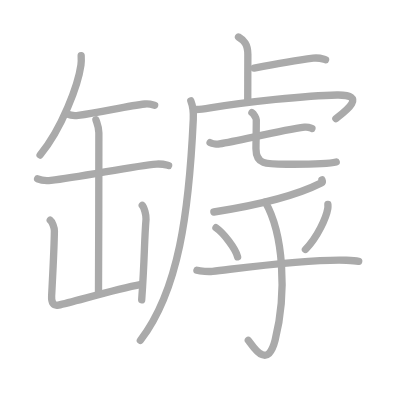
t = 0.00 s
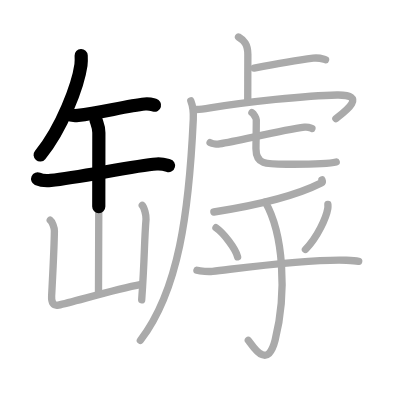
t = 3.50 s
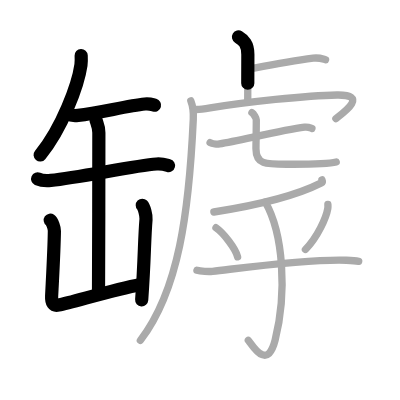
t = 6.75 s
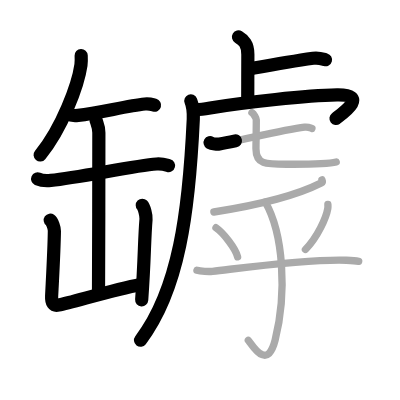
t = 10.25 s
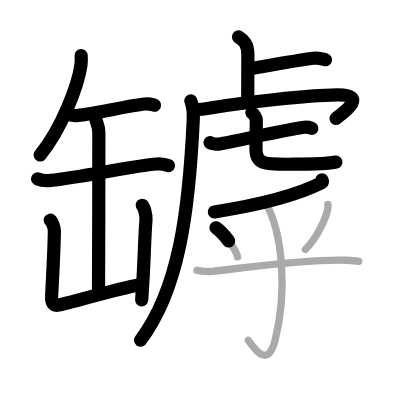
t = 13.50 s
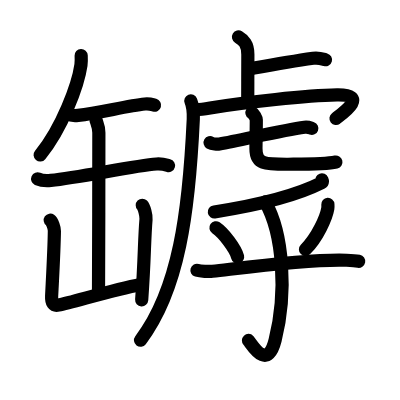
t = 17.00 s

The animated SVG that drew these frames (rendered in a browser with its animation timeline set to each time). Animation: 17 SMIL elements (animate=17); one cycle of 17.00 s.

<?xml version="1.0" standalone="no"?>
<!DOCTYPE svg PUBLIC "-//W3C//DTD SVG 1.1//EN"   "http://www.w3.org/Graphics/SVG/1.1/DTD/svg11.dtd">
<svg width="400px" height="400px"  version="1.1" xmlns="http://www.w3.org/2000/svg">
  <defs>
    <marker id="Triangle" viewBox="0 0 10 10" refX="0" refY="5" markerUnits="strokeWidth" markerWidth="3" style="stroke-opacity:0%;fill:#aaaaaa;" markerHeight="2" orient="auto">
      <path d="M 0 0 L 10 5 L 0 10 z" />
    </marker>
    
    <marker id="Arrow" viewBox="0 0 10 10" refX="5" refY="5" markerUnits="strokeWidth" markerWidth="1.8" style="stroke-opacity:0%;fill:#770000;" markerHeight="2" orient="auto">
      <path d="M 0 4 L 6 4 L 4 1 L 10 5 L 4 9 L 6 6 L 0 6 z" />
        <circle cx="5" cy="5" r="5" />
      </marker>
    
    <marker id="TriangleRed" viewBox="0 0 10 10" refX="0" refY="5" markerUnits="strokeWidth" markerWidth="3" style="stroke-opacity:0%;fill:#CC0000;" markerHeight="2" orient="auto">
      <path d="M 0 0 L 10 5 L 0 10 z" />
    </marker>
    
    <marker id="ArrowRed" viewBox="0 0 10 10" refX="5" refY="5" markerUnits="strokeWidth" markerWidth="1.8" style="stroke-opacity:0%;fill:#CC0000;" markerHeight="2" orient="auto">
      <path d="M 0 4 L 6 4 L 4 1 L 10 5 L 4 9 L 6 6 L 0 6 z" />
        <circle cx="5" cy="5" r="5" />
      </marker>
    
  </defs>
  
  <path style="fill:#ffffff; fill-opacity:100%; fill-rule:evenodd; stroke-width:0;" d="M 0 0 L 400px 0 L 400px 400px L 0 400px L 0 0" />

  <g transform="scale(3.6697247706422 3.6697247706422)">
<path style="fill:none; fill-opacity:0%; fill-rule:evenodd; stroke:#aaaaaa; stroke-opacity:100%; stroke-width: 1.5pt; stroke-linejoin:round; stroke-linecap:round;" d="M22.12 15.14c0.03 0.64 0.07 1.65-0.06 2.56c-0.76 5.41-5.14 17.28-11.13 24.54"></path>
<path style="fill:none; fill-opacity:0%; fill-rule:evenodd; stroke:#aaaaaa; stroke-opacity:100%; stroke-width: 1.5pt; stroke-linejoin:round; stroke-linecap:round;" d="M18.4 31.09c0.76 0.35 2.14 0.44 2.9 0.35c5.92-0.73 13.32-2.57 18.19-3.1c1.25-0.14 2.02 0.17 2.65 0.34"></path>
<path style="fill:none; fill-opacity:0%; fill-rule:evenodd; stroke:#aaaaaa; stroke-opacity:100%; stroke-width: 1.5pt; stroke-linejoin:round; stroke-linecap:round;" d="M10.25 48.74c0.94 0.42 2.67 0.52 3.61 0.42c8.1-0.89 22.88-4.02 28.79-4.46c1.57-0.11 2.51 0.2 3.3 0.41"></path>
<path style="fill:none; fill-opacity:0%; fill-rule:evenodd; stroke:#aaaaaa; stroke-opacity:100%; stroke-width: 1.5pt; stroke-linejoin:round; stroke-linecap:round;" d="M26.14 32.66c0.37 1.13 0.8 1.95 0.8 3.5c0 5.45-0.04 39.33-0.1 43.93"></path>
<path style="fill:none; fill-opacity:0%; fill-rule:evenodd; stroke:#aaaaaa; stroke-opacity:100%; stroke-width: 1.5pt; stroke-linejoin:round; stroke-linecap:round;" d="M13.69 60c0.56 0.4 1.14 2.1 1.13 2.91c-0.06 5.03-0.43 11.38-0.75 17.76c-0.09 1.84 0.46 2.75 1.86 2.46C19.8 82.35 30.75 79 38.5 77.5"></path>
<path style="fill:none; fill-opacity:0%; fill-rule:evenodd; stroke:#aaaaaa; stroke-opacity:100%; stroke-width: 1.5pt; stroke-linejoin:round; stroke-linecap:round;" d="M38.77 55.94c0.51 0.51 1.1 2.78 1.02 3.79c-0.51 6.2-0.34 10.43-1.18 21.99"></path>
<path style="fill:none; fill-opacity:0%; fill-rule:evenodd; stroke:#aaaaaa; stroke-opacity:100%; stroke-width: 1.5pt; stroke-linejoin:round; stroke-linecap:round;" d="M64.99 10.08c1.43 0.87 2.55 1.88 2.55 4.74c0 5.57-0.03 7.74-0.03 12.42"></path>
<path style="fill:none; fill-opacity:0%; fill-rule:evenodd; stroke:#aaaaaa; stroke-opacity:100%; stroke-width: 1.5pt; stroke-linejoin:round; stroke-linecap:round;" d="M69.25 18.55c4.79-0.87 11.22-1.99 16.08-2.68c1.6-0.23 2.58 0.2 3.39 0.42"></path>
<path style="fill:none; fill-opacity:0%; fill-rule:evenodd; stroke:#aaaaaa; stroke-opacity:100%; stroke-width: 1.5pt; stroke-linejoin:round; stroke-linecap:round;" d="M52 27.5c0.5 1.25 0.74 3.45 0.67 5C51.5 57.75 48.75 79 38.25 92.75"></path>
<path style="fill:none; fill-opacity:0%; fill-rule:evenodd; stroke:#aaaaaa; stroke-opacity:100%; stroke-width: 1.5pt; stroke-linejoin:round; stroke-linecap:round;" d="M53.09 29.8c0.83 0.15 2.84-0.17 4.18-0.39c9.58-1.57 26.37-3.4 34.58-3.53c8.65-0.13 1.83 4.79-0.32 6.43"></path>
<path style="fill:none; fill-opacity:0%; fill-rule:evenodd; stroke:#aaaaaa; stroke-opacity:100%; stroke-width: 1.5pt; stroke-linejoin:round; stroke-linecap:round;" d="M57.25 38.88c0.58 0.34 1.98 0.43 2.56 0.34c5.72-0.97 16.98-3.73 23.18-4.55c0.95-0.13 1.53 0.16 2.01 0.33"></path>
<path style="fill:none; fill-opacity:0%; fill-rule:evenodd; stroke:#aaaaaa; stroke-opacity:100%; stroke-width: 1.5pt; stroke-linejoin:round; stroke-linecap:round;" d="M68.65 30.68c0.51 0.31 1.19 1.54 1.19 1.97c0 3.45-0.09 6.33-0.09 7.87c0 4.58 2.84 4.23 10.17 4.23c2.73 0 9.36 0 11.7-0.62"></path>
<path style="fill:none; fill-opacity:0%; fill-rule:evenodd; stroke:#aaaaaa; stroke-opacity:100%; stroke-width: 1.5pt; stroke-linejoin:round; stroke-linecap:round;" d="M87.73 49c0.08 0.21 0.31 0.6-0.16 0.83c-5.76 2.92-14.27 5.59-29.29 7.94"></path>
<path style="fill:none; fill-opacity:0%; fill-rule:evenodd; stroke:#aaaaaa; stroke-opacity:100%; stroke-width: 1.5pt; stroke-linejoin:round; stroke-linecap:round;" d="M58.85 62.06c2.08 1.4 5.38 5.76 5.9 7.94"></path>
<path style="fill:none; fill-opacity:0%; fill-rule:evenodd; stroke:#aaaaaa; stroke-opacity:100%; stroke-width: 1.5pt; stroke-linejoin:round; stroke-linecap:round;" d="M89.35 55.7c0.02 0.29 0.04 0.75-0.03 1.16c-0.42 2.45-2.81 7.83-6.09 11.12"></path>
<path style="fill:none; fill-opacity:0%; fill-rule:evenodd; stroke:#aaaaaa; stroke-opacity:100%; stroke-width: 1.5pt; stroke-linejoin:round; stroke-linecap:round;" d="M53.67 73.65c0.95 0.28 3.29 0.39 4.23 0.28c10.23-1.18 26.54-3.4 36.52-3.01c1.58 0.06 2.53 0.13 3.33 0.28"></path>
<path style="fill:none; fill-opacity:0%; fill-rule:evenodd; stroke:#aaaaaa; stroke-opacity:100%; stroke-width: 1.5pt; stroke-linejoin:round; stroke-linecap:round;" d="M72.29 55.04c4.96 8.71 5.93 24.77 2.68 37.66c-2.22 8.8-6.5 0.79-7.3 0.04"></path>

<path style="fill:none; fill-opacity:0%; fill-rule:evenodd; stroke:#000000; stroke-opacity:100%; stroke-width: 2.7pt; stroke-linejoin:round; stroke-linecap:round;" d="M22.12 15.14c0.03 0.64 0.07 1.65-0.06 2.56c-0.76 5.41-5.14 17.28-11.13 24.54" pathLength="100" stroke-dashoffset="100" stroke-dasharray="100 105"><animate id="dashAnim1" attributeName="stroke-dashoffset" from="100" to="0" dur="1s" calcMode="linear" fill="freeze"/></path>
<path style="fill:none; fill-opacity:0%; fill-rule:evenodd; stroke:#000000; stroke-opacity:100%; stroke-width: 2.7pt; stroke-linejoin:round; stroke-linecap:round;" d="M18.4 31.09c0.76 0.35 2.14 0.44 2.9 0.35c5.92-0.73 13.32-2.57 18.19-3.1c1.25-0.14 2.02 0.17 2.65 0.34" pathLength="100" stroke-dashoffset="100" stroke-dasharray="100 105"><animate id="dashAnim2" attributeName="stroke-dashoffset" from="100" to="0" dur="1s" calcMode="linear" begin="dashAnim1.end" fill="freeze"/></path>
<path style="fill:none; fill-opacity:0%; fill-rule:evenodd; stroke:#000000; stroke-opacity:100%; stroke-width: 2.7pt; stroke-linejoin:round; stroke-linecap:round;" d="M10.25 48.74c0.94 0.42 2.67 0.52 3.61 0.42c8.1-0.89 22.88-4.02 28.79-4.46c1.57-0.11 2.51 0.2 3.3 0.41" pathLength="100" stroke-dashoffset="100" stroke-dasharray="100 105"><animate id="dashAnim3" attributeName="stroke-dashoffset" from="100" to="0" dur="1s" calcMode="linear" begin="dashAnim2.end" fill="freeze"/></path>
<path style="fill:none; fill-opacity:0%; fill-rule:evenodd; stroke:#000000; stroke-opacity:100%; stroke-width: 2.7pt; stroke-linejoin:round; stroke-linecap:round;" d="M26.14 32.66c0.37 1.13 0.8 1.95 0.8 3.5c0 5.45-0.04 39.33-0.1 43.93" pathLength="100" stroke-dashoffset="100" stroke-dasharray="100 105"><animate id="dashAnim4" attributeName="stroke-dashoffset" from="100" to="0" dur="1s" calcMode="linear" begin="dashAnim3.end" fill="freeze"/></path>
<path style="fill:none; fill-opacity:0%; fill-rule:evenodd; stroke:#000000; stroke-opacity:100%; stroke-width: 2.7pt; stroke-linejoin:round; stroke-linecap:round;" d="M13.69 60c0.56 0.4 1.14 2.1 1.13 2.91c-0.06 5.03-0.43 11.38-0.75 17.76c-0.09 1.84 0.46 2.75 1.86 2.46C19.8 82.35 30.75 79 38.5 77.5" pathLength="100" stroke-dashoffset="100" stroke-dasharray="100 105"><animate id="dashAnim5" attributeName="stroke-dashoffset" from="100" to="0" dur="1s" calcMode="linear" begin="dashAnim4.end" fill="freeze"/></path>
<path style="fill:none; fill-opacity:0%; fill-rule:evenodd; stroke:#000000; stroke-opacity:100%; stroke-width: 2.7pt; stroke-linejoin:round; stroke-linecap:round;" d="M38.77 55.94c0.51 0.51 1.1 2.78 1.02 3.79c-0.51 6.2-0.34 10.43-1.18 21.99" pathLength="100" stroke-dashoffset="100" stroke-dasharray="100 105"><animate id="dashAnim6" attributeName="stroke-dashoffset" from="100" to="0" dur="1s" calcMode="linear" begin="dashAnim5.end" fill="freeze"/></path>
<path style="fill:none; fill-opacity:0%; fill-rule:evenodd; stroke:#000000; stroke-opacity:100%; stroke-width: 2.7pt; stroke-linejoin:round; stroke-linecap:round;" d="M64.99 10.08c1.43 0.87 2.55 1.88 2.55 4.74c0 5.57-0.03 7.74-0.03 12.42" pathLength="100" stroke-dashoffset="100" stroke-dasharray="100 105"><animate id="dashAnim7" attributeName="stroke-dashoffset" from="100" to="0" dur="1s" calcMode="linear" begin="dashAnim6.end" fill="freeze"/></path>
<path style="fill:none; fill-opacity:0%; fill-rule:evenodd; stroke:#000000; stroke-opacity:100%; stroke-width: 2.7pt; stroke-linejoin:round; stroke-linecap:round;" d="M69.25 18.55c4.79-0.87 11.22-1.99 16.08-2.68c1.6-0.23 2.58 0.2 3.39 0.42" pathLength="100" stroke-dashoffset="100" stroke-dasharray="100 105"><animate id="dashAnim8" attributeName="stroke-dashoffset" from="100" to="0" dur="1s" calcMode="linear" begin="dashAnim7.end" fill="freeze"/></path>
<path style="fill:none; fill-opacity:0%; fill-rule:evenodd; stroke:#000000; stroke-opacity:100%; stroke-width: 2.7pt; stroke-linejoin:round; stroke-linecap:round;" d="M52 27.5c0.5 1.25 0.74 3.45 0.67 5C51.5 57.75 48.75 79 38.25 92.75" pathLength="100" stroke-dashoffset="100" stroke-dasharray="100 105"><animate id="dashAnim9" attributeName="stroke-dashoffset" from="100" to="0" dur="1s" calcMode="linear" begin="dashAnim8.end" fill="freeze"/></path>
<path style="fill:none; fill-opacity:0%; fill-rule:evenodd; stroke:#000000; stroke-opacity:100%; stroke-width: 2.7pt; stroke-linejoin:round; stroke-linecap:round;" d="M53.09 29.8c0.83 0.15 2.84-0.17 4.18-0.39c9.58-1.57 26.37-3.4 34.58-3.53c8.65-0.13 1.83 4.79-0.32 6.43" pathLength="100" stroke-dashoffset="100" stroke-dasharray="100 105"><animate id="dashAnim10" attributeName="stroke-dashoffset" from="100" to="0" dur="1s" calcMode="linear" begin="dashAnim9.end" fill="freeze"/></path>
<path style="fill:none; fill-opacity:0%; fill-rule:evenodd; stroke:#000000; stroke-opacity:100%; stroke-width: 2.7pt; stroke-linejoin:round; stroke-linecap:round;" d="M57.25 38.88c0.58 0.34 1.98 0.43 2.56 0.34c5.72-0.97 16.98-3.73 23.18-4.55c0.95-0.13 1.53 0.16 2.01 0.33" pathLength="100" stroke-dashoffset="100" stroke-dasharray="100 105"><animate id="dashAnim11" attributeName="stroke-dashoffset" from="100" to="0" dur="1s" calcMode="linear" begin="dashAnim10.end" fill="freeze"/></path>
<path style="fill:none; fill-opacity:0%; fill-rule:evenodd; stroke:#000000; stroke-opacity:100%; stroke-width: 2.7pt; stroke-linejoin:round; stroke-linecap:round;" d="M68.65 30.68c0.51 0.31 1.19 1.54 1.19 1.97c0 3.45-0.09 6.33-0.09 7.87c0 4.58 2.84 4.23 10.17 4.23c2.73 0 9.36 0 11.7-0.62" pathLength="100" stroke-dashoffset="100" stroke-dasharray="100 105"><animate id="dashAnim12" attributeName="stroke-dashoffset" from="100" to="0" dur="1s" calcMode="linear" begin="dashAnim11.end" fill="freeze"/></path>
<path style="fill:none; fill-opacity:0%; fill-rule:evenodd; stroke:#000000; stroke-opacity:100%; stroke-width: 2.7pt; stroke-linejoin:round; stroke-linecap:round;" d="M87.73 49c0.08 0.21 0.31 0.6-0.16 0.83c-5.76 2.92-14.27 5.59-29.29 7.94" pathLength="100" stroke-dashoffset="100" stroke-dasharray="100 105"><animate id="dashAnim13" attributeName="stroke-dashoffset" from="100" to="0" dur="1s" calcMode="linear" begin="dashAnim12.end" fill="freeze"/></path>
<path style="fill:none; fill-opacity:0%; fill-rule:evenodd; stroke:#000000; stroke-opacity:100%; stroke-width: 2.7pt; stroke-linejoin:round; stroke-linecap:round;" d="M58.85 62.06c2.08 1.4 5.38 5.76 5.9 7.94" pathLength="100" stroke-dashoffset="100" stroke-dasharray="100 105"><animate id="dashAnim14" attributeName="stroke-dashoffset" from="100" to="0" dur="1s" calcMode="linear" begin="dashAnim13.end" fill="freeze"/></path>
<path style="fill:none; fill-opacity:0%; fill-rule:evenodd; stroke:#000000; stroke-opacity:100%; stroke-width: 2.7pt; stroke-linejoin:round; stroke-linecap:round;" d="M89.35 55.7c0.02 0.29 0.04 0.75-0.03 1.16c-0.42 2.45-2.81 7.83-6.09 11.12" pathLength="100" stroke-dashoffset="100" stroke-dasharray="100 105"><animate id="dashAnim15" attributeName="stroke-dashoffset" from="100" to="0" dur="1s" calcMode="linear" begin="dashAnim14.end" fill="freeze"/></path>
<path style="fill:none; fill-opacity:0%; fill-rule:evenodd; stroke:#000000; stroke-opacity:100%; stroke-width: 2.7pt; stroke-linejoin:round; stroke-linecap:round;" d="M53.67 73.65c0.95 0.28 3.29 0.39 4.23 0.28c10.23-1.18 26.54-3.4 36.52-3.01c1.58 0.06 2.53 0.13 3.33 0.28" pathLength="100" stroke-dashoffset="100" stroke-dasharray="100 105"><animate id="dashAnim16" attributeName="stroke-dashoffset" from="100" to="0" dur="1s" calcMode="linear" begin="dashAnim15.end" fill="freeze"/></path>
<path style="fill:none; fill-opacity:0%; fill-rule:evenodd; stroke:#000000; stroke-opacity:100%; stroke-width: 2.7pt; stroke-linejoin:round; stroke-linecap:round;" d="M72.29 55.04c4.96 8.71 5.93 24.77 2.68 37.66c-2.22 8.8-6.5 0.79-7.3 0.04" pathLength="100" stroke-dashoffset="100" stroke-dasharray="100 105"><animate id="dashAnim17" attributeName="stroke-dashoffset" from="100" to="0" dur="1s" calcMode="linear" begin="dashAnim16.end" fill="freeze"/></path>

</g>

</svg>  
          
